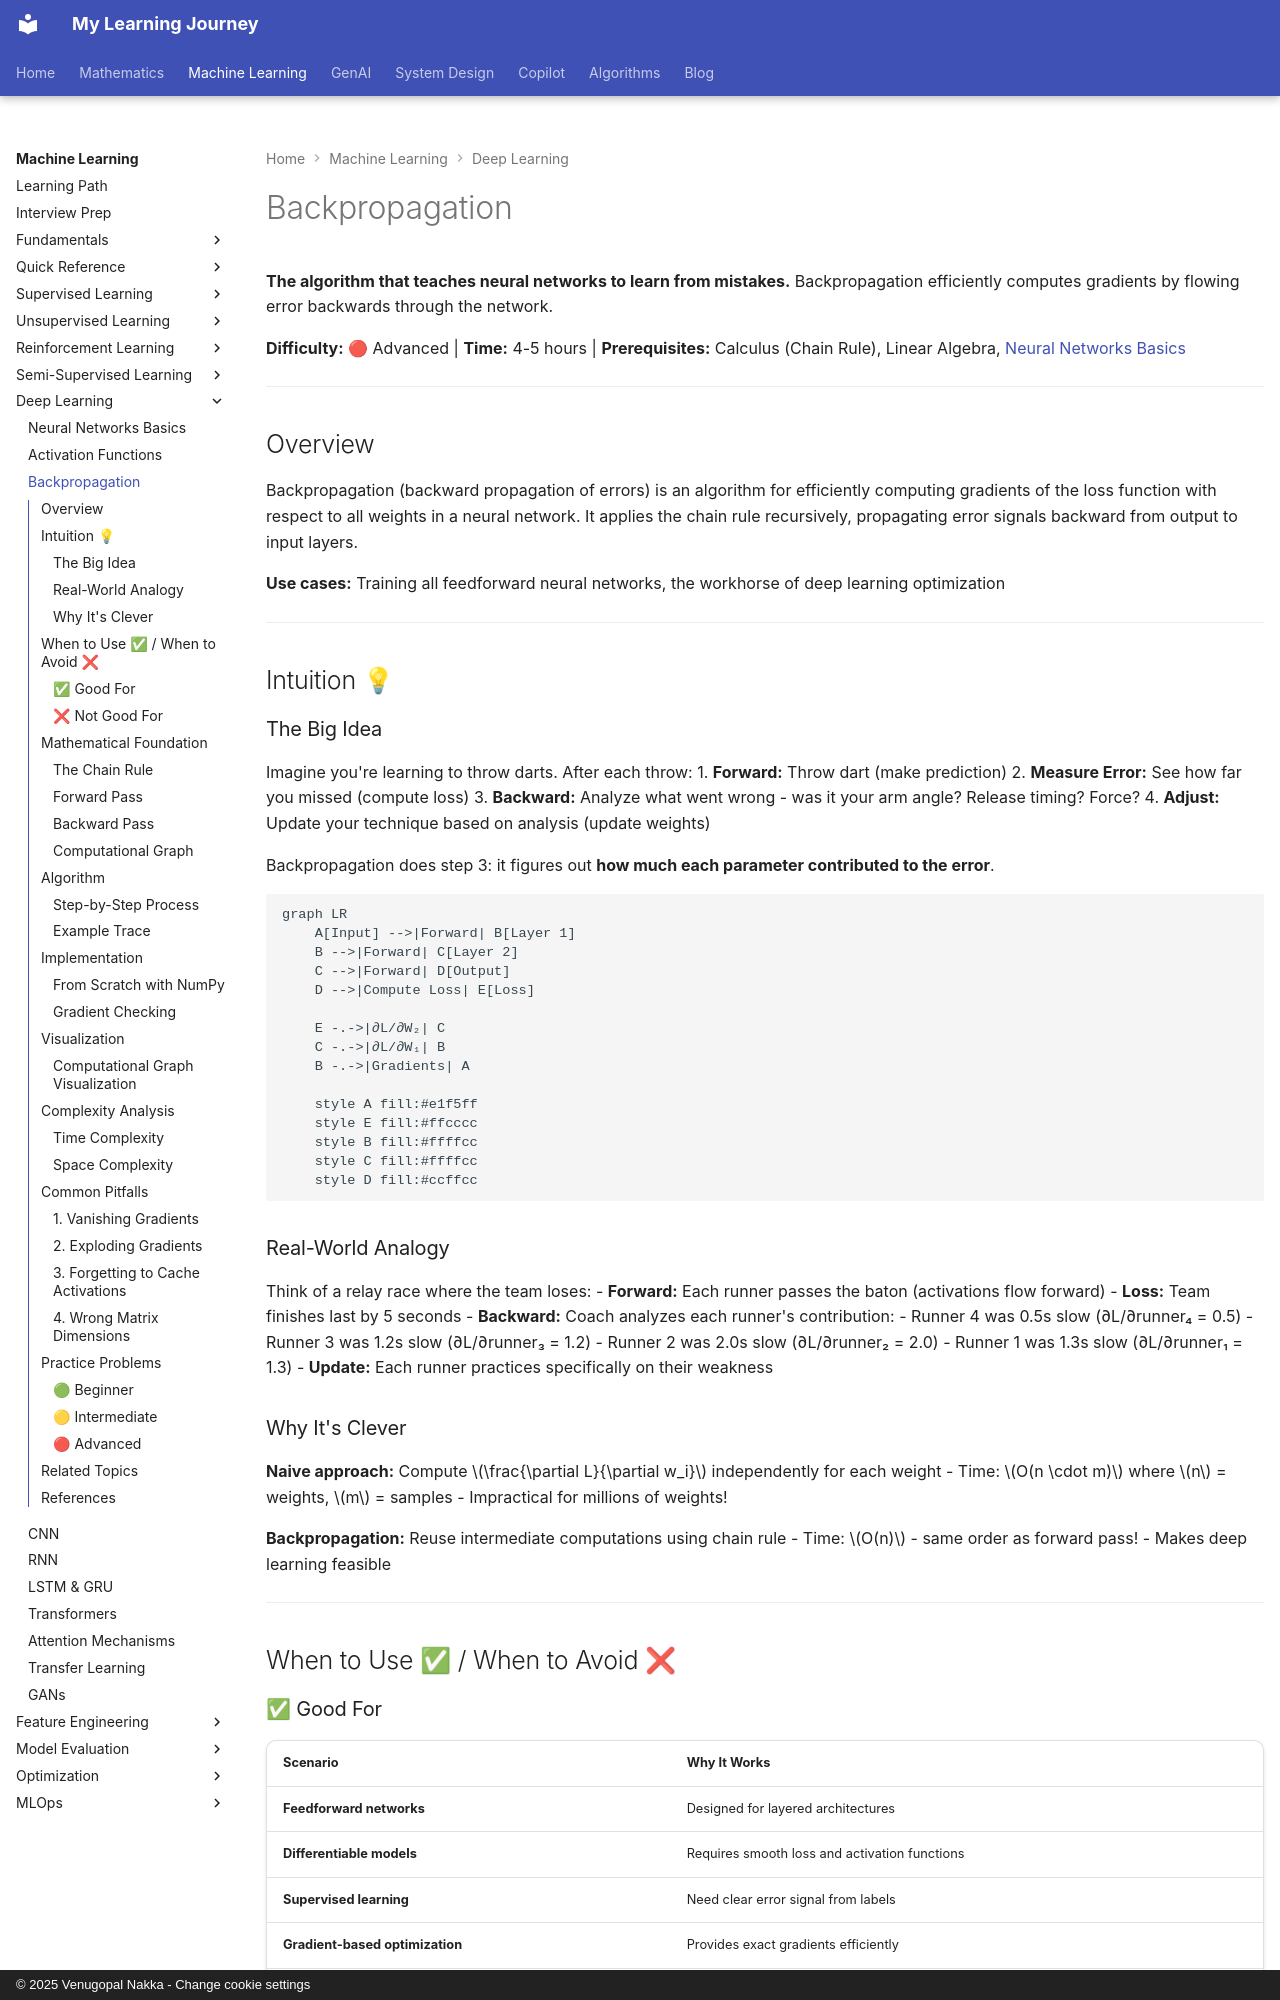

repository: nvgr-GenAI/my-learning · page: ml/deep-learning/backpropagation/index.html · generator: mkdocs · copyright: © 2025 Venugopal Nakka - Change cookie settings

# Backpropagation

**The algorithm that teaches neural networks to learn from mistakes.** Backpropagation efficiently computes gradients by flowing error backwards through the network.

**Difficulty:** 🔴 Advanced | **Time:** 4-5 hours | **Prerequisites:** Calculus (Chain Rule), Linear Algebra, [Neural Networks Basics](neural-networks-basics.md)

---

## Overview

Backpropagation (backward propagation of errors) is an algorithm for efficiently computing gradients of the loss function with respect to all weights in a neural network. It applies the chain rule recursively, propagating error signals backward from output to input layers.

**Use cases:** Training all feedforward neural networks, the workhorse of deep learning optimization

---

## Intuition 💡

### The Big Idea

Imagine you're learning to throw darts. After each throw:
1. **Forward:** Throw dart (make prediction)
2. **Measure Error:** See how far you missed (compute loss)
3. **Backward:** Analyze what went wrong - was it your arm angle? Release timing? Force?
4. **Adjust:** Update your technique based on analysis (update weights)

Backpropagation does step 3: it figures out **how much each parameter contributed to the error**.

```mermaid
graph LR
    A[Input] -->|Forward| B[Layer 1]
    B -->|Forward| C[Layer 2]
    C -->|Forward| D[Output]
    D -->|Compute Loss| E[Loss]

    E -.->|∂L/∂W₂| C
    C -.->|∂L/∂W₁| B
    B -.->|Gradients| A

    style A fill:#e1f5ff
    style E fill:#ffcccc
    style B fill:#ffffcc
    style C fill:#ffffcc
    style D fill:#ccffcc
```

### Real-World Analogy

Think of a relay race where the team loses:
- **Forward:** Each runner passes the baton (activations flow forward)
- **Loss:** Team finishes last by 5 seconds
- **Backward:** Coach analyzes each runner's contribution:
  - Runner 4 was 0.5s slow (∂L/∂runner₄ = 0.5)
  - Runner 3 was 1.2s slow (∂L/∂runner₃ = 1.2)
  - Runner 2 was 2.0s slow (∂L/∂runner₂ = 2.0)
  - Runner 1 was 1.3s slow (∂L/∂runner₁ = 1.3)
- **Update:** Each runner practices specifically on their weakness

### Why It's Clever

**Naive approach:** Compute $\frac{\partial L}{\partial w_i}$ independently for each weight
- Time: $O(n \cdot m)$ where $n$ = weights, $m$ = samples
- Impractical for millions of weights!

**Backpropagation:** Reuse intermediate computations using chain rule
- Time: $O(n)$ - same order as forward pass!
- Makes deep learning feasible

---

## When to Use ✅ / When to Avoid ❌
